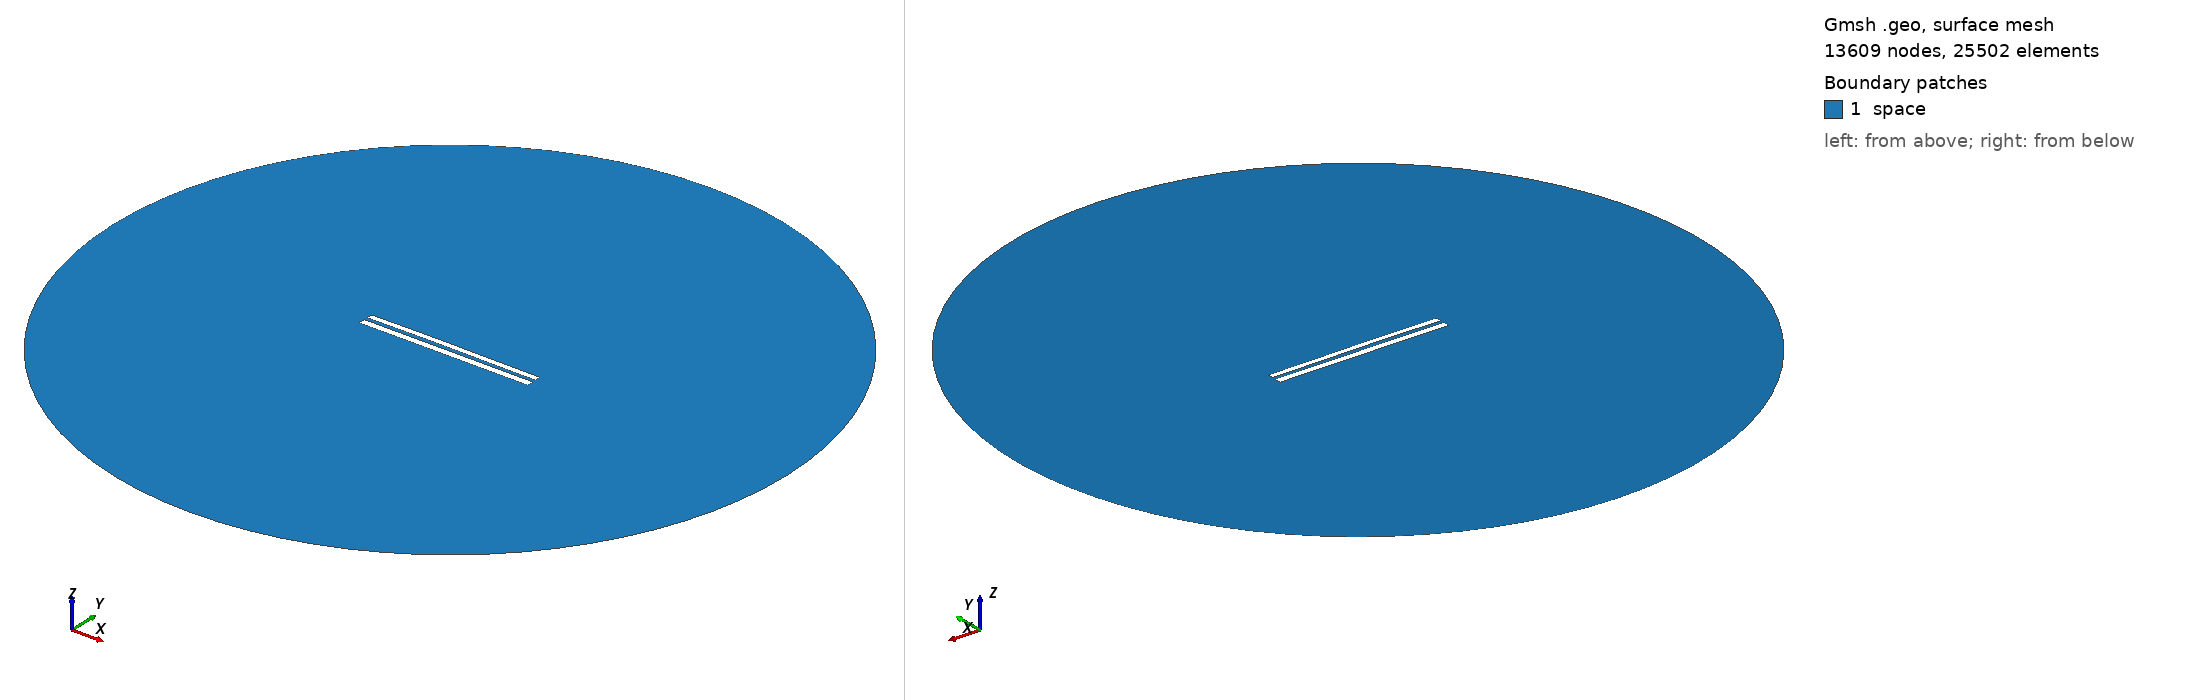

Gmsh geometry script, surface-meshed: 13609 nodes, 25502 surface elements. Boundary patches (legend numbers): 1 space. Left view from above one corner, right view from below the opposite corner. Legend entries are the model's physical surfaces. The drawing asked Gmsh for element sizes between 1% and 20% of the model's largest extent; the script's own settings can give other sizes.

=== 7868.geo (drawn) ===
//---------------------------------------
// Geometry kernel
//---------------------------------------

SetFactory("OpenCASCADE");



//---------------------------------------
// Parameters of the geometry
//---------------------------------------

// Overetch of the upper plate
overetch = 0.25;

// Distance between the plates
distance = 2.0;

// Discretization over the x axis (for the deformation)
nx = 50; 

// Length of the plate
L = 100 - overetch; 

// Number of modes
n = 4; 

// 1st mode coefficient
coeff(1) = 0.0;
beta(1) = 0.596864 * 3.1415926535 / L;

// 2nd mode coefficient
coeff(2) = 0.15;
beta(2) = 1.49418 * 3.1415926535 / L;

// 3rd mode coefficient
coeff(3) = 0.07499999999999998;
beta(3) = 2.50025 * 3.1415926535 / L;

// 4th mode coefficient
coeff(4) = 0.0;
beta(4) = 3.49999 * 3.1415926535 / L;



//---------------------------------------
// Upper plate (deformed rectangle)
//---------------------------------------

// Coordiantes of the upper plate
xmin = -50;
xmax = 50 - overetch;

// Height of the upper plate
yheight = 4 - 2 * overetch;

// Indexes of the points
UpperID[] = {};
LowerID[] = {};
LeftID[] = {};
RightID[] = {};

// Point index
p = 1;

// Horizontal edges
For i In {1:nx}
    x = xmin + (i-1)*(xmax - xmin)/(nx-1);

    y_bottom = distance / 2 + overetch;
    For j In {1:n}
        C = (Cosh(beta(j)*L) + Cos(beta(j)*L)) / (Sinh(beta(j)*L) + Sin(beta(j)*L));
        y_bottom  = y_bottom + coeff(j) * (Cosh(beta(j)*(x+50)) - Cos(beta(j)*(x+50)) - C * (Sinh(beta(j)*(x+50)) - Sin(beta(j)*(x+50))));
    EndFor

    y_top = y_bottom + yheight;

    Point(p) = {x, y_top, 0, 1.0};
    UpperID[i] = p;
    p = p + 1;

    Point(p) = {x, y_bottom, 0, 1.0};
    LowerID[i] = p;
    p = p + 1;
EndFor

// Create point lists
UpperPts[] = {}; LowerPts[] = {};
For i In {1:nx}
  UpperPts[] += {UpperID[i]};
  LowerPts[] += {LowerID[i]};
EndFor

// Build splines
Spline(1) = {UpperPts[]};
Spline(2) = {LowerPts[]};
Line(3) = {LowerPts[nx-1], UpperPts[nx-1]};
Line(4) = {LowerPts[0], UpperPts[0]};

// Build the plane surface
Curve Loop(1) = {2, 3, -1, -4};
Plane Surface(1) = {1};



//---------------------------------------
// Lower plate (rectangle)
//---------------------------------------

// Vertices
Point(1001) = {-50, -1, 0, 1.0};
Point(1002) = { 50, -1, 0, 1.0};
Point(1003) = { 50,  -5, 0, 1.0};
Point(1004) = {-50,  -5, 0, 1.0};

// Edges
Line(5) = {1001, 1002};
Line(6) = {1002, 1003};
Line(7) = {1003, 1004};
Line(8) = {1004, 1001};

// Plane surface
Line Loop(2) = {5, 6, 7, 8};
Plane Surface(2) = {2}; 



//---------------------------------------
// Outer (fictious) boundary
//---------------------------------------

// Points
Point(1005) = {0, 0, 0};       // Center
Point(1006) = {200, 0, 0};     // Start point
Point(1007) = {0, 200, 0};     // 90 degrees
Point(1008) = {-200, 0, 0};    // 180 degrees
Point(1009) = {0, -200, 0};    // 270 degrees

// Circle arcs (each needs start, center, end)
Circle(9) = {1006, 1005, 1007};
Circle(10) = {1007, 1005, 1008};
Circle(11) = {1008, 1005, 1009};
Circle(12) = {1009, 1005, 1006};

// Plane surface for the entire domain
Curve Loop(3) = {9, 10, 11, 12};
Surface(3) = {3};

// Subtract the plates from the whole domain to obtain the actual domain where we want to solve the equations
BooleanDifference{ Surface{3}; Delete; }{ Surface{1}; Surface{2}; Delete; }




//---------------------------------------
// Transfinite Lines/Curves
//---------------------------------------

// Set the number of points on the boundaries
r = 7;

// Plates
Transfinite Curve {1, 2} = 50*r Using Progression 1;
Transfinite Curve {3, 4} = 2*r Using Progression 1;
Transfinite Line {5, 7} = 50*r Using Progression 1;
Transfinite Line {6, 8} = 2*r Using Progression 1;

// Outer boundary
Transfinite Line {9, 10, 11, 12} = 20 Using Progression 1;



//---------------------------------------
// Physical groups
//---------------------------------------                

// Physical curves (boundaries)
Physical Line("force_segment", 10) = {2};
Physical Line("upper_plate", 11) = {1, 3, 4};
Physical Line("lower_plate", 12) = {5, 6, 7, 8};
Physical Line("boundary", 20) = {9, 10, 11, 12};

// Physical Surfaces
Physical Surface("space", 30) = {3};



//---------------------------------------
// 6. Generate the Mesh
//---------------------------------------

// 2D mesh generation
Mesh 2;
